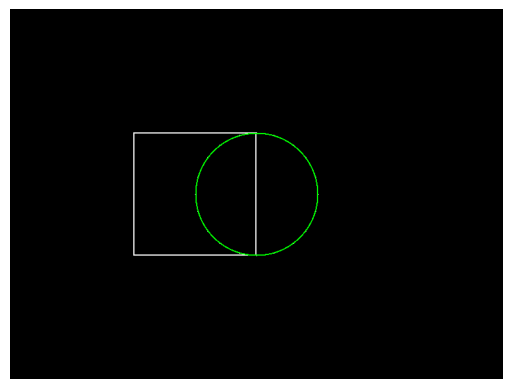

Source code (Python):
import numpy as np
import matplotlib.pyplot as plt

# Define constants
WIDTH = 800
HEIGHT = 600

# Function to initialize the A-buffer
def initialize_abuffer(width, height):
    abuffer = [[[] for _ in range(width)] for _ in range(height)]
    return abuffer

# Function to update A-buffer with a new fragment
def update_abuffer(abuffer, x, y, depth, color):
    if 0 <= x < WIDTH and 0 <= y < HEIGHT:
        if not abuffer[y][x] or depth < abuffer[y][x][0]:
            abuffer[y][x] = [depth, color]
    return abuffer

# Function to composite final image from A-buffer
def composite_abuffer(abuffer):
    image = np.zeros((HEIGHT, WIDTH, 3))
    for y in range(HEIGHT):
        for x in range(WIDTH):
            if abuffer[y][x]:
                image[y, x] = abuffer[y][x][1]
    return image

# Function to render a simple 2D scene
def render_scene():
    abuffer = initialize_abuffer(WIDTH, HEIGHT)
    
    # Render a red rectangle with a white border
    for y in range(200, 400):
        for x in range(200, 400):
            depth = 0.5  # Arbitrary depth value
            if (x in range(200, 202) or x in range(398, 400) or y in range(200, 202) or y in range(398, 400)):
                color = [1.0, 1.0, 1.0]  # White color for the border
            else:
                continue  # Skip internal pixels
            abuffer = update_abuffer(abuffer, x, y, depth, color)
    
    # Render a green circle with a white border
    center_x = 400
    center_y = 300
    radius = 100
    border_width = 2
    
    for y in range(HEIGHT):
        for x in range(WIDTH):
            distance_to_center = ((x - center_x) ** 2 + (y - center_y) ** 2) ** 0.5
            if (radius - border_width <= distance_to_center <= radius) and (distance_to_center >= radius - border_width):
                depth = 0.4  # Arbitrary depth value
                if distance_to_center < radius:
                    color = [0.0, 1.0, 0.0]  # Green color for the circle
                else:
                    color = [1.0, 1.0, 1.0]  # White color for the border
                abuffer = update_abuffer(abuffer, x, y, depth, color)
    
    # Composite final image
    image = composite_abuffer(abuffer)
    
    return image


# Main function
def main():
    image = render_scene()
    plt.imshow(image)
    plt.axis('off')
    plt.show()

if __name__ == "__main__":
    main()
